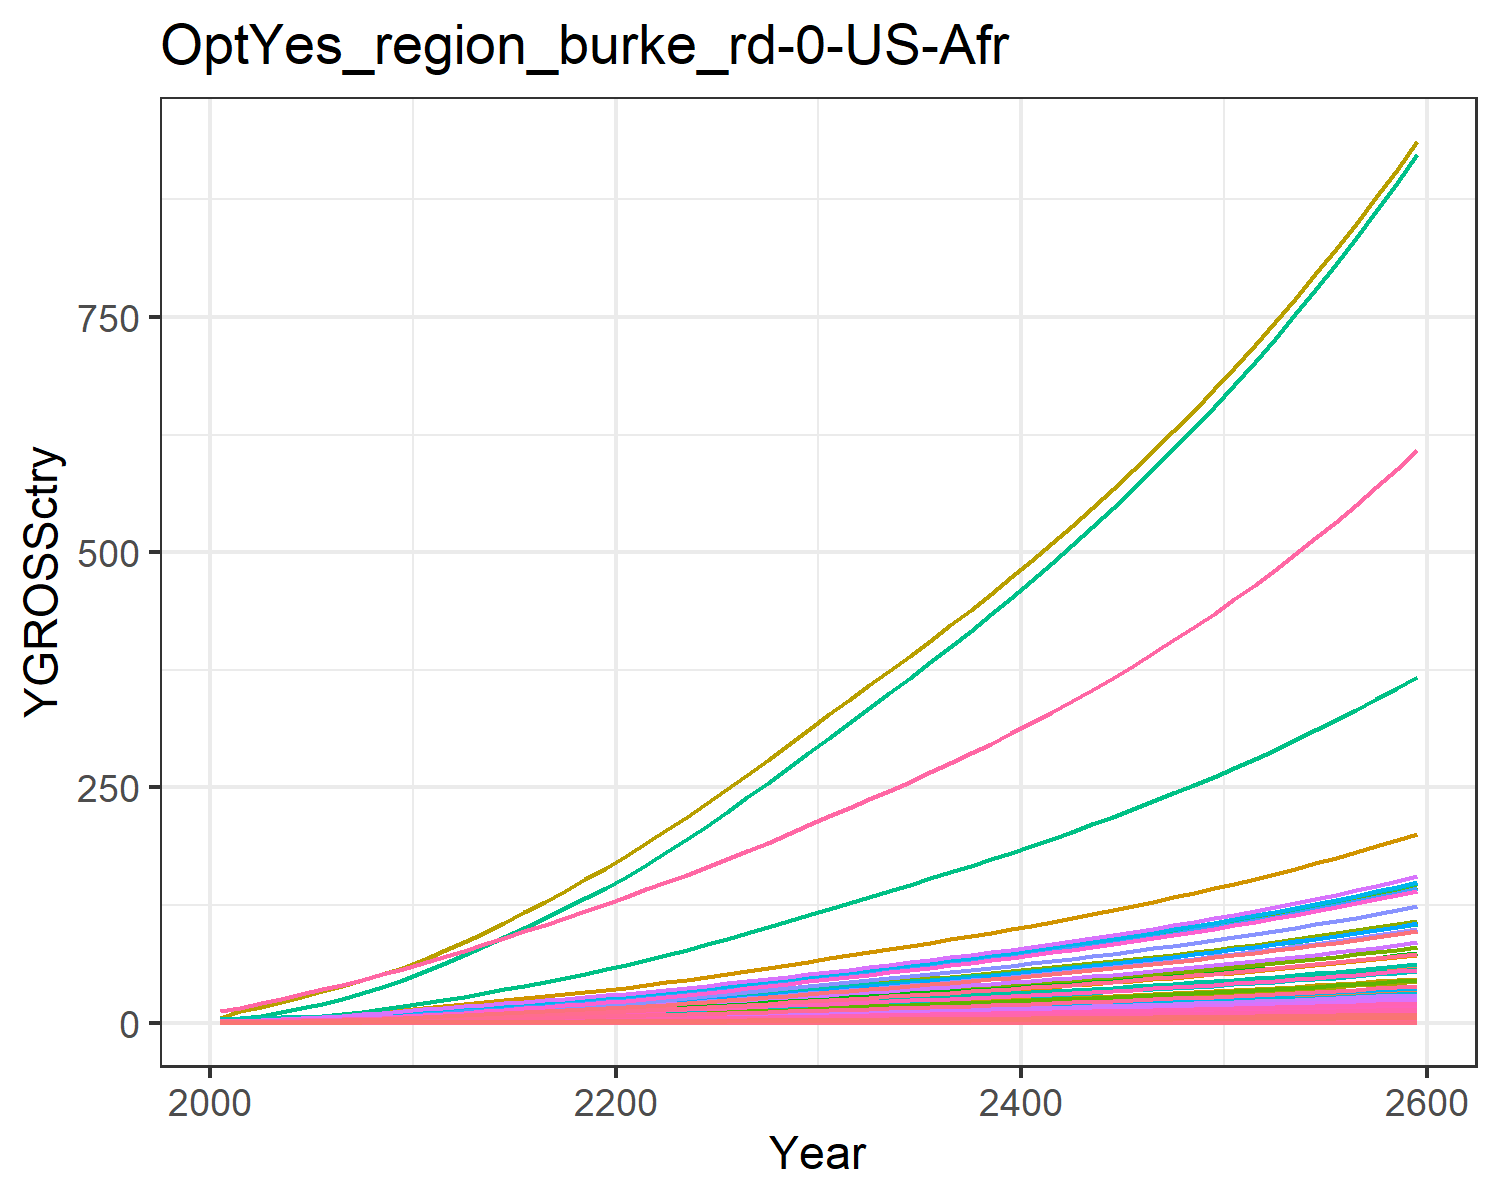

Data behind this chart, as committed beside it:
0.018853978838997754, 0.040301129071862236, 0.010165438669766262, 0.3774099139141289, 0.40590282489173, 0.007751571851760122, 0.758082013299218, 0.25854341897928435, 0.047249844955456276, 0.0016238636003148837, 0.30657560419750846, 0.005170565761527711, 0.007279429204794612, 0.17141677304335884, 0.04055560391474781, 0.0386163103833662, 0.005330680504817779, 0.01259484903556952, 0.049157951262641504, 0.0014122981217094073, 0.03701780782792776, 1.4392407695780718, 0.0023445815536652474, 0.009093611893641846
0.03003, 0.07601, 0.01377, 0.6249, 0.6327, 0.0105, 1.006, 0.3252, 0.06402, 0.003063, 0.3856, 0.009752, 0.01373, 0.273, 0.05495, 0.06393, 0.008309, 0.01707, 0.06661, 0.002201, 0.0577, 2.243, 0.003654, 0.01449
0.04973, 0.1347, 0.01936, 0.9488, 0.9195, 0.01476, 1.296, 0.413, 0.08998, 0.005429, 0.4898, 0.01729, 0.02434, 0.4521, 0.07723, 0.09708, 0.01208, 0.02398, 0.09361, 0.003199, 0.08386, 3.26, 0.005311, 0.02399
0.07635, 0.2205, 0.02559, 1.341, 1.252, 0.01951, 1.585, 0.5013, 0.1189, 0.008883, 0.5944, 0.02829, 0.03982, 0.6942, 0.1021, 0.1373, 0.01644, 0.0317, 0.1237, 0.004356, 0.1142, 4.44, 0.007232, 0.03683
0.1103, 0.3387, 0.03249, 1.8, 1.616, 0.02478, 1.862, 0.5905, 0.151, 0.01365, 0.7002, 0.04345, 0.06118, 1.003, 0.1296, 0.1842, 0.02123, 0.04026, 0.1571, 0.005624, 0.1474, 5.731, 0.009336, 0.0532
0.1494, 0.4787, 0.0399, 2.283, 1.991, 0.03043, 2.113, 0.676, 0.1855, 0.01929, 0.8016, 0.06142, 0.08647, 1.358, 0.1592, 0.2336, 0.02615, 0.04944, 0.1929, 0.006928, 0.1816, 7.06, 0.0115, 0.07204
0.1937, 0.6378, 0.04786, 2.803, 2.388, 0.0365, 2.344, 0.7587, 0.2225, 0.0257, 0.8996, 0.08182, 0.1152, 1.761, 0.191, 0.2868, 0.03136, 0.0593, 0.2315, 0.008308, 0.2178, 8.467, 0.01379, 0.0934
0.2455, 0.8307, 0.05635, 3.393, 2.817, 0.04297, 2.577, 0.842, 0.2619, 0.03347, 0.9984, 0.1066, 0.1501, 2.232, 0.2248, 0.3471, 0.037, 0.06982, 0.2725, 0.009802, 0.2569, 9.989, 0.01627, 0.1184
0.3051, 1.061, 0.06528, 4.056, 3.278, 0.04978, 2.81, 0.9257, 0.3034, 0.04276, 1.098, 0.1361, 0.1917, 2.774, 0.2604, 0.415, 0.04305, 0.08088, 0.3157, 0.0114, 0.2989, 11.62, 0.01893, 0.1472
0.3729, 1.332, 0.07458, 4.799, 3.768, 0.05687, 3.042, 1.01, 0.3467, 0.05368, 1.198, 0.1709, 0.2406, 3.39, 0.2975, 0.4911, 0.04948, 0.09241, 0.3607, 0.01311, 0.3436, 13.36, 0.02176, 0.1799
0.4451, 1.602, 0.08557, 5.502, 4.29, 0.06525, 3.324, 1.11, 0.3977, 0.06456, 1.317, 0.2056, 0.2894, 4.046, 0.3414, 0.5629, 0.05634, 0.106, 0.4138, 0.01493, 0.3913, 15.21, 0.02478, 0.2147
0.5208, 1.851, 0.09865, 6.106, 4.838, 0.07522, 3.664, 1.229, 0.4585, 0.07458, 1.457, 0.2375, 0.3343, 4.735, 0.3936, 0.6248, 0.06353, 0.1222, 0.477, 0.01683, 0.4412, 17.15, 0.02794, 0.2512
0.5975, 2.107, 0.1131, 6.78, 5.445, 0.08627, 4.046, 1.363, 0.5259, 0.08489, 1.616, 0.2703, 0.3806, 5.432, 0.4514, 0.6937, 0.07151, 0.1402, 0.5471, 0.01894, 0.4966, 19.31, 0.03145, 0.2882
0.6788, 2.371, 0.1281, 7.438, 6.051, 0.09771, 4.422, 1.495, 0.5956, 0.09554, 1.773, 0.3042, 0.4283, 6.171, 0.5112, 0.7611, 0.07947, 0.1588, 0.6197, 0.02106, 0.5519, 21.46, 0.03495, 0.3274
0.7638, 2.641, 0.1437, 8.09, 6.664, 0.1096, 4.798, 1.628, 0.6678, 0.1064, 1.93, 0.3388, 0.477, 6.944, 0.5732, 0.8278, 0.08751, 0.178, 0.6948, 0.02319, 0.6077, 23.63, 0.03849, 0.3684
0.8518, 2.914, 0.1597, 8.742, 7.283, 0.1218, 5.178, 1.762, 0.7424, 0.1174, 2.089, 0.3738, 0.5263, 7.744, 0.6372, 0.8944, 0.09565, 0.1979, 0.7724, 0.02534, 0.6642, 25.82, 0.04207, 0.4108
0.9419, 3.188, 0.1763, 9.393, 7.91, 0.1344, 5.565, 1.898, 0.8192, 0.1284, 2.251, 0.409, 0.5758, 8.564, 0.7032, 0.9611, 0.1039, 0.2184, 0.8523, 0.02752, 0.7213, 28.05, 0.04569, 0.4543
1.034, 3.461, 0.1932, 10.04, 8.541, 0.1473, 5.959, 2.037, 0.8981, 0.1395, 2.416, 0.444, 0.6251, 9.402, 0.7709, 1.028, 0.1122, 0.2394, 0.9344, 0.02972, 0.779, 30.29, 0.04934, 0.4988
1.128, 3.732, 0.2106, 10.69, 9.178, 0.1606, 6.361, 2.179, 0.9788, 0.1504, 2.584, 0.4787, 0.674, 10.25, 0.8401, 1.094, 0.1205, 0.2609, 1.018, 0.03193, 0.837, 32.54, 0.05301, 0.544
1.223, 3.998, 0.2283, 11.34, 9.817, 0.1741, 6.771, 2.324, 1.061, 0.1611, 2.756, 0.513, 0.7222, 11.12, 0.9109, 1.16, 0.1289, 0.2829, 1.104, 0.03416, 0.8953, 34.81, 0.05671, 0.5897
1.325, 4.285, 0.2468, 12.04, 10.51, 0.1882, 7.193, 2.473, 1.147, 0.1727, 2.933, 0.5498, 0.774, 12.05, 0.9847, 1.232, 0.138, 0.3058, 1.194, 0.03656, 0.9583, 37.26, 0.0607, 0.6391
1.438, 4.601, 0.2663, 12.84, 11.27, 0.2031, 7.627, 2.628, 1.238, 0.1854, 3.117, 0.5904, 0.8311, 13.07, 1.063, 1.313, 0.148, 0.33, 1.288, 0.03921, 1.028, 39.96, 0.06509, 0.6936
1.556, 4.962, 0.2864, 13.66, 12.06, 0.2184, 8.072, 2.787, 1.331, 0.1999, 3.305, 0.6366, 0.8963, 14.15, 1.143, 1.398, 0.1584, 0.3549, 1.385, 0.04197, 1.1, 42.77, 0.06968, 0.7504
1.678, 5.342, 0.3071, 14.52, 12.88, 0.2342, 8.529, 2.951, 1.427, 0.2152, 3.499, 0.6853, 0.9648, 15.25, 1.225, 1.485, 0.1692, 0.3805, 1.485, 0.04483, 1.175, 45.68, 0.07442, 0.8093
1.803, 5.735, 0.3283, 15.39, 13.73, 0.2503, 8.997, 3.118, 1.526, 0.2311, 3.698, 0.7358, 1.036, 16.4, 1.31, 1.575, 0.1803, 0.4067, 1.587, 0.04777, 1.252, 48.68, 0.0793, 0.8698
1.932, 6.141, 0.35, 16.3, 14.6, 0.2669, 9.477, 3.29, 1.627, 0.2474, 3.902, 0.7879, 1.109, 17.56, 1.396, 1.667, 0.1917, 0.4336, 1.692, 0.05079, 1.331, 51.76, 0.08432, 0.9318
2.064, 6.559, 0.3723, 17.23, 15.49, 0.2839, 9.974, 3.468, 1.73, 0.2643, 4.112, 0.8414, 1.185, 18.77, 1.485, 1.762, 0.2035, 0.4612, 1.8, 0.05391, 1.413, 54.93, 0.08949, 0.9957
2.2, 6.986, 0.3951, 18.18, 16.41, 0.3012, 10.48, 3.65, 1.836, 0.2815, 4.329, 0.8963, 1.262, 20, 1.576, 1.86, 0.2155, 0.4895, 1.91, 0.0571, 1.497, 58.19, 0.09479, 1.061
2.338, 7.423, 0.4184, 19.15, 17.35, 0.319, 11.01, 3.838, 1.945, 0.2991, 4.551, 0.9524, 1.341, 21.26, 1.669, 1.959, 0.2279, 0.5184, 2.023, 0.06037, 1.582, 61.52, 0.1002, 1.128
2.479, 7.87, 0.4422, 20.15, 18.31, 0.3372, 11.54, 4.03, 2.056, 0.3171, 4.779, 1.01, 1.421, 22.54, 1.764, 2.061, 0.2405, 0.5479, 2.139, 0.06372, 1.67, 64.94, 0.1058, 1.196
2.618, 8.311, 0.4658, 21.13, 19.26, 0.3552, 12.07, 4.218, 2.165, 0.3349, 5.002, 1.066, 1.501, 23.81, 1.858, 2.162, 0.253, 0.5771, 2.252, 0.06702, 1.757, 68.3, 0.1113, 1.263
2.755, 8.742, 0.4887, 22.09, 20.18, 0.3727, 12.58, 4.4, 2.272, 0.3522, 5.218, 1.122, 1.579, 25.04, 1.95, 2.26, 0.265, 0.6056, 2.363, 0.07021, 1.84, 71.55, 0.1166, 1.329
2.892, 9.175, 0.5118, 23.06, 21.1, 0.3903, 13.09, 4.583, 2.379, 0.3697, 5.434, 1.177, 1.657, 26.29, 2.042, 2.36, 0.2771, 0.6342, 2.475, 0.07342, 1.925, 74.83, 0.1219, 1.395
3.03, 9.612, 0.5352, 24.05, 22.04, 0.4081, 13.61, 4.768, 2.488, 0.3873, 5.654, 1.233, 1.736, 27.55, 2.135, 2.461, 0.2894, 0.6631, 2.588, 0.07667, 2.01, 78.13, 0.1273, 1.461
3.17, 10.06, 0.5589, 25.05, 22.98, 0.4262, 14.14, 4.957, 2.598, 0.4052, 5.878, 1.29, 1.816, 28.82, 2.23, 2.563, 0.3018, 0.6925, 2.703, 0.07997, 2.096, 81.5, 0.1328, 1.529
3.312, 10.51, 0.5831, 26.07, 23.95, 0.4446, 14.68, 5.15, 2.71, 0.4233, 6.106, 1.348, 1.897, 30.11, 2.326, 2.668, 0.3145, 0.7224, 2.82, 0.08333, 2.184, 84.92, 0.1383, 1.597
3.456, 10.96, 0.6077, 27.11, 24.93, 0.4634, 15.24, 5.347, 2.824, 0.4417, 6.34, 1.406, 1.98, 31.42, 2.424, 2.774, 0.3275, 0.7529, 2.939, 0.08676, 2.274, 88.41, 0.144, 1.667
3.604, 11.43, 0.6328, 28.18, 25.94, 0.4825, 15.8, 5.549, 2.941, 0.4605, 6.58, 1.466, 2.064, 32.76, 2.524, 2.884, 0.3407, 0.784, 3.06, 0.09026, 2.366, 91.98, 0.1498, 1.738
3.754, 11.9, 0.6584, 29.27, 26.97, 0.5021, 16.39, 5.756, 3.06, 0.4796, 6.825, 1.527, 2.15, 34.13, 2.627, 2.995, 0.3542, 0.8158, 3.184, 0.09384, 2.46, 95.63, 0.1558, 1.81
3.907, 12.39, 0.6847, 30.39, 28.02, 0.5221, 16.99, 5.968, 3.182, 0.4991, 7.077, 1.589, 2.238, 35.52, 2.732, 3.11, 0.368, 0.8483, 3.311, 0.09751, 2.556, 99.37, 0.1619, 1.884
4.063, 12.88, 0.7115, 31.54, 29.1, 0.5426, 17.6, 6.187, 3.307, 0.5191, 7.336, 1.653, 2.327, 36.94, 2.839, 3.227, 0.3822, 0.8816, 3.441, 0.1013, 2.654, 103.2, 0.1681, 1.96
4.223, 13.39, 0.7391, 32.72, 30.21, 0.5636, 18.23, 6.411, 3.435, 0.5395, 7.602, 1.718, 2.418, 38.39, 2.949, 3.348, 0.3968, 0.9157, 3.574, 0.1051, 2.755, 107.1, 0.1745, 2.037
4.386, 13.91, 0.7673, 33.93, 31.35, 0.5851, 18.88, 6.641, 3.566, 0.5603, 7.875, 1.784, 2.512, 39.88, 3.061, 3.472, 0.4117, 0.9507, 3.71, 0.1091, 2.859, 111.2, 0.1811, 2.116
4.554, 14.44, 0.7962, 35.17, 32.51, 0.6072, 19.55, 6.878, 3.701, 0.5816, 8.156, 1.852, 2.607, 41.4, 3.177, 3.599, 0.427, 0.9865, 3.85, 0.1131, 2.965, 115.3, 0.1878, 2.196
4.725, 14.98, 0.8259, 36.45, 33.71, 0.6298, 20.23, 7.122, 3.839, 0.6035, 8.445, 1.922, 2.705, 42.96, 3.295, 3.729, 0.4427, 1.023, 3.994, 0.1173, 3.075, 119.5, 0.1947, 2.279
4.901, 15.53, 0.8564, 37.76, 34.94, 0.6531, 20.94, 7.373, 3.981, 0.6259, 8.742, 1.993, 2.806, 44.56, 3.417, 3.864, 0.4589, 1.061, 4.142, 0.1216, 3.187, 123.9, 0.2018, 2.364
5.081, 16.11, 0.8878, 39.11, 36.21, 0.677, 21.67, 7.631, 4.127, 0.6489, 9.049, 2.066, 2.909, 46.19, 3.542, 4.002, 0.4755, 1.1, 4.293, 0.126, 3.302, 128.4, 0.2092, 2.451
5.266, 16.69, 0.92, 40.5, 37.51, 0.7016, 22.42, 7.897, 4.276, 0.6726, 9.364, 2.141, 3.015, 47.88, 3.67, 4.144, 0.4926, 1.14, 4.449, 0.1305, 3.421, 133, 0.2167, 2.54
5.456, 17.29, 0.9532, 41.93, 38.85, 0.7268, 23.19, 8.171, 4.43, 0.6968, 9.689, 2.219, 3.124, 49.6, 3.803, 4.291, 0.5103, 1.181, 4.609, 0.1352, 3.543, 137.8, 0.2244, 2.632
5.651, 17.91, 0.9873, 43.41, 40.23, 0.7529, 23.99, 8.453, 4.589, 0.7217, 10.02, 2.298, 3.235, 51.38, 3.939, 4.442, 0.5284, 1.223, 4.774, 0.14, 3.669, 142.7, 0.2324, 2.726
5.852, 18.55, 1.022, 44.93, 41.65, 0.7796, 24.81, 8.744, 4.752, 0.7473, 10.37, 2.38, 3.35, 53.2, 4.079, 4.597, 0.547, 1.267, 4.944, 0.1449, 3.799, 147.7, 0.2406, 2.822
6.058, 19.2, 1.059, 46.49, 43.12, 0.8072, 25.65, 9.044, 4.92, 0.7737, 10.72, 2.463, 3.468, 55.08, 4.223, 4.757, 0.5663, 1.312, 5.119, 0.15, 3.932, 152.9, 0.2491, 2.922
6.271, 19.87, 1.096, 48.1, 44.63, 0.8356, 26.53, 9.353, 5.094, 0.8008, 11.09, 2.55, 3.59, 57.01, 4.372, 4.922, 0.5861, 1.358, 5.299, 0.1553, 4.07, 158.2, 0.2578, 3.024
6.489, 20.57, 1.134, 49.77, 46.18, 0.8649, 27.43, 9.672, 5.272, 0.8287, 11.47, 2.639, 3.715, 59, 4.525, 5.092, 0.6065, 1.405, 5.485, 0.1607, 4.212, 163.8, 0.2668, 3.13
6.714, 21.28, 1.174, 51.48, 47.79, 0.8951, 28.35, 10, 5.456, 0.8574, 11.86, 2.73, 3.844, 61.04, 4.683, 5.268, 0.6276, 1.454, 5.676, 0.1663, 4.358, 169.4, 0.276, 3.238
6.946, 22.01, 1.215, 53.25, 49.44, 0.9262, 29.31, 10.34, 5.646, 0.887, 12.26, 2.824, 3.976, 63.15, 4.846, 5.448, 0.6493, 1.505, 5.873, 0.172, 4.509, 175.3, 0.2856, 3.35
7.184, 22.77, 1.257, 55.07, 51.15, 0.9583, 30.3, 10.69, 5.841, 0.9175, 12.68, 2.921, 4.113, 65.32, 5.013, 5.635, 0.6717, 1.557, 6.077, 0.178, 4.665, 181.4, 0.2954, 3.465
7.43, 23.55, 1.3, 56.96, 52.91, 0.9913, 31.32, 11.05, 6.043, 0.9489, 13.11, 3.021, 4.253, 67.55, 5.187, 5.828, 0.6948, 1.611, 6.287, 0.1841, 4.825, 187.6, 0.3056, 3.584
7.683, 24.35, 1.345, 58.9, 54.72, 1.025, 32.37, 11.42, 6.251, 0.9812, 13.55, 3.124, 4.399, 69.85, 5.365, 6.026, 0.7187, 1.666, 6.503, 0.1904, 4.991, 194, 0.3161, 3.706
7.944, 25.18, 1.391, 60.9, 56.6, 1.061, 33.45, 11.81, 6.465, 1.015, 14, 3.231, 4.548, 72.23, 5.549, 6.232, 0.7433, 1.723, 6.727, 0.1969, 5.162, 200.7, 0.3269, 3.832
